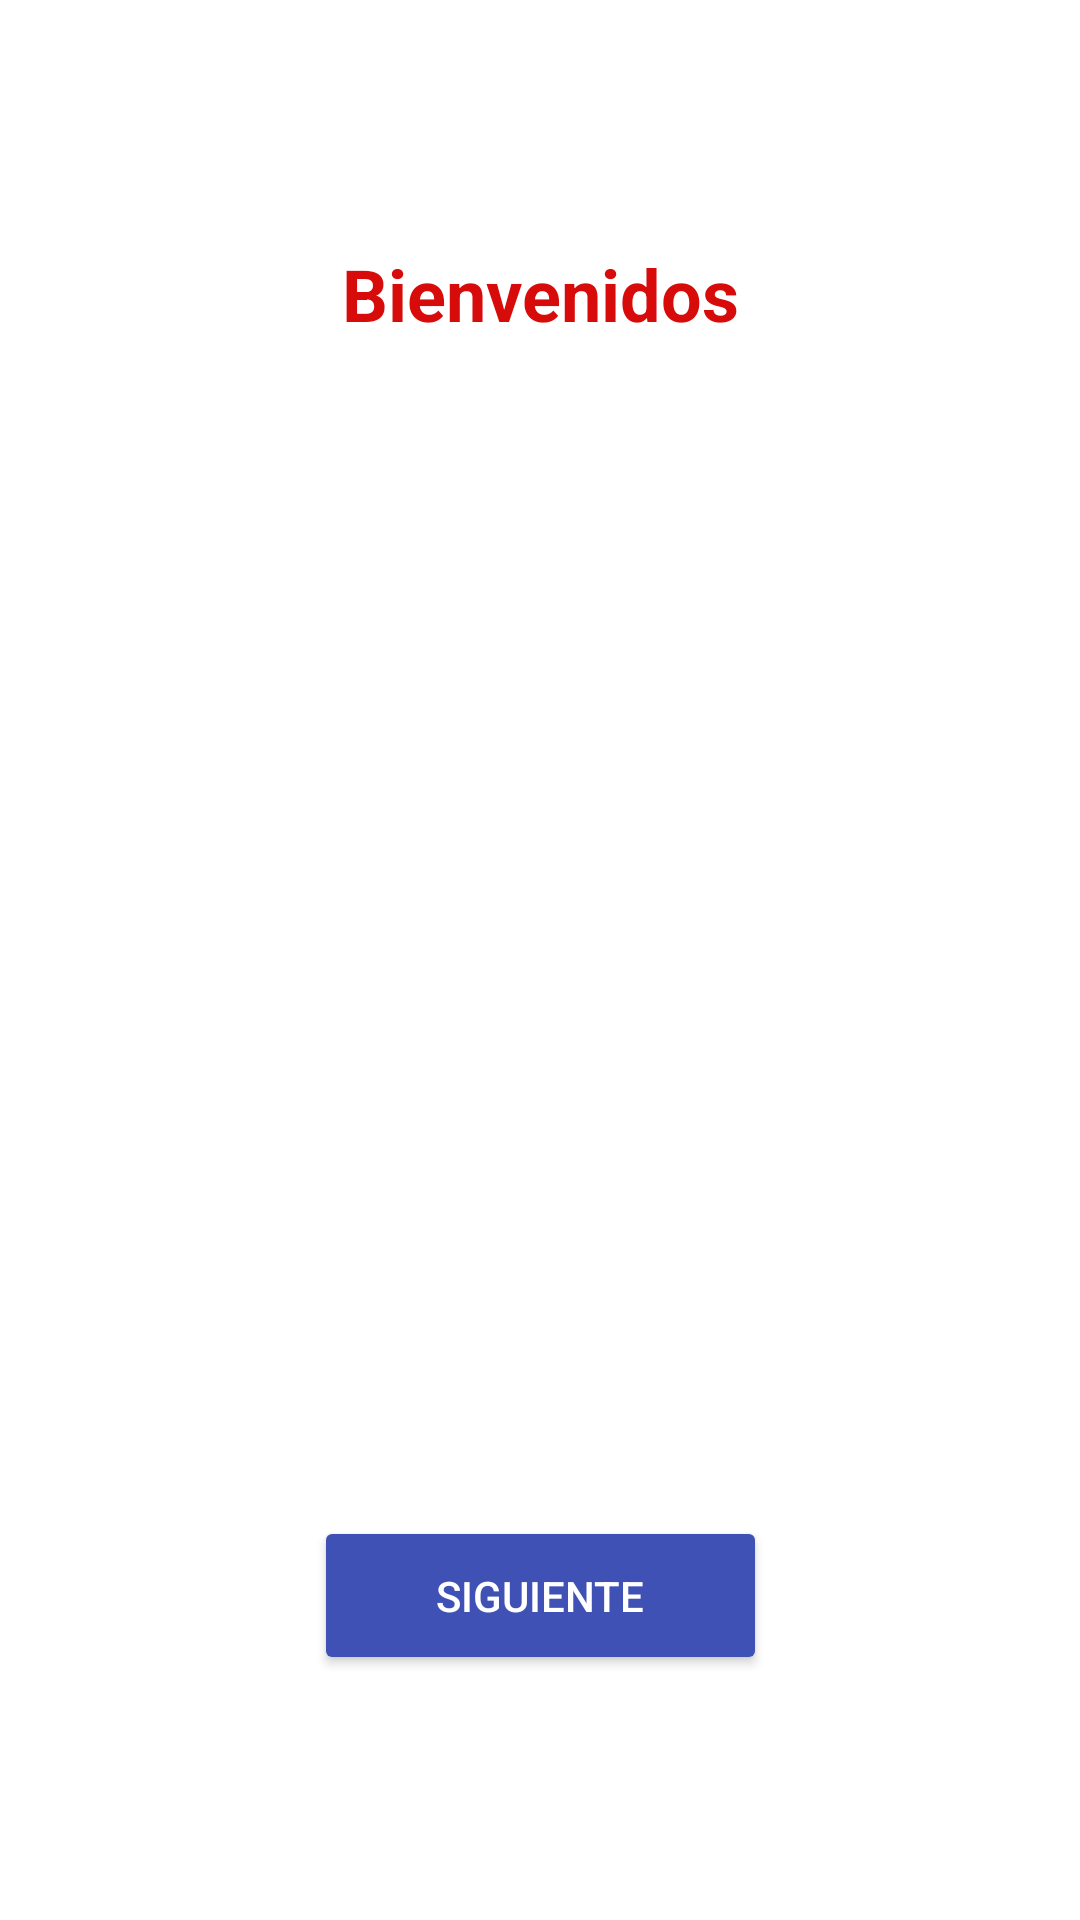

Reconstruct the res/layout file that produces this screen, plus the resources it refers to.
<!-- AndroidManifest.xml: application theme Theme.AndroidSt_C -->
<!-- res/layout/activity_main.xml -->
<?xml version="1.0" encoding="utf-8"?>
<androidx.constraintlayout.widget.ConstraintLayout xmlns:android="http://schemas.android.com/apk/res/android"
    xmlns:app="http://schemas.android.com/apk/res-auto"
    xmlns:tools="http://schemas.android.com/tools"
    android:layout_width="match_parent"
    android:layout_height="match_parent"
    android:background="#FFFFFF"
    tools:context=".MainActivity">

    <Button
        android:id="@+id/button_next"
        android:layout_width="151dp"
        android:layout_height="53dp"
        android:backgroundTint="#3F51B5"
        android:onClick="regresar"
        android:text="SIGUIENTE"
        android:textColor="#FFFFFF"
        app:layout_constraintBottom_toBottomOf="parent"
        app:layout_constraintEnd_toEndOf="parent"
        app:layout_constraintHorizontal_bias="0.5"
        app:layout_constraintStart_toStartOf="parent"
        app:layout_constraintTop_toBottomOf="@+id/imageView"
        app:layout_constraintVertical_bias="0.5" />

        <TextView
        android:id="@+id/text_Welcome"
        android:layout_width="wrap_content"
        android:layout_height="wrap_content"
        android:backgroundTint="#FFFFFF"
        android:fontFamily="sans-serif"
        android:text="Bienvenidos"
        android:textAppearance="@style/TextAppearance.AppCompat.Body1"
        android:textColor="#D80B0B"
        android:textSize="24sp"
        android:textStyle="bold"
        app:layout_constraintBottom_toTopOf="@+id/imageView"
        app:layout_constraintEnd_toEndOf="parent"
        app:layout_constraintHorizontal_bias="0.5"
        app:layout_constraintStart_toStartOf="parent"
        app:layout_constraintTop_toTopOf="parent"
        app:layout_constraintVertical_bias="0.5" />

    <ImageView
        android:id="@+id/imageView"
        android:layout_width="307dp"
        android:layout_height="228dp"
        app:layout_constraintBottom_toTopOf="@+id/button_next"
        app:layout_constraintEnd_toEndOf="parent"
        app:layout_constraintHorizontal_bias="0.5"
        app:layout_constraintStart_toStartOf="parent"
        app:layout_constraintTop_toBottomOf="@+id/text_Welcome"
        app:layout_constraintVertical_bias="0.5"
        app:srcCompat="@drawable/epp" />

</androidx.constraintlayout.widget.ConstraintLayout>
<!-- resources referenced by this layout -->
<resources>
  <style name="Theme.AndroidSt_C" parent="Base.Theme.AndroidSt_C" />
  <style name="Base.Theme.AndroidSt_C" parent="Theme.Material3.DayNight.NoActionBar">
          
          
      </style>
</resources>
